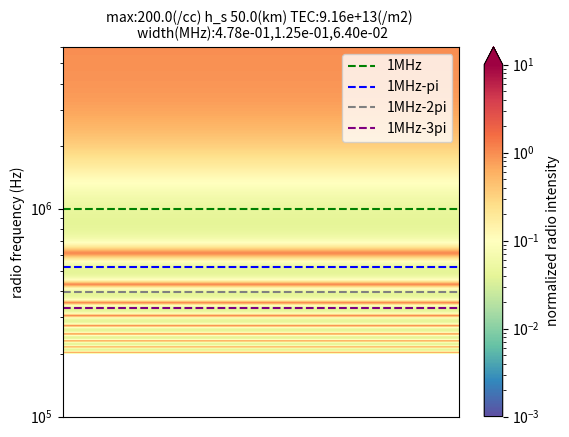

Python code for this plot: (Note: this script raises an exception after producing the figure.)
# ガニメデ電離圏を通過してとらえた電波がどれくらい回転して見えるか検証
# %%
import numpy as np
import matplotlib.pyplot as plt
import matplotlib as mpl
import os
import pathlib

a = 0
# tangential to jupiter (m) // ガニメデ公転半径　1070400 km = 1070400000 m とりあえず1000km
b = 10000000
n = int(b/1000)  # 分割数は一キロ分解能になるように
magnetic_field = 750*(10**-9)  # 　磁場強度 T //ガニメデ赤道表面 750 nT 木星磁場 100 nT
max_density = 200*(10**6)  # 最大電子密度 m-3 //n(/cc)=n*10**6(/m3)  250 or 100 /cc
scale_height = 50*(10**3)  # スケールハイト m //l(km)=l*10**3(m) 1500 or 300 km
radius = 2634100  # 半径 m ガニメデ半球 2634.1 km = 2634100 m
diameter_raio = 0.2  # 楕円の長辺と短辺の比率(0-1)円偏波度の考慮はここで起こる


# 短冊の幅Δx
dx = (b-a)/n
# frequency = np.arange(200000, 10000000, 100)  # 0.1MHzから10MHzを0.01MHz間隔で分解
# 0.1MHzから10MHzを0.01MHz間隔で分解 位相計算用
frequency = np.arange(200000, 6000000, 100)
# 周波数 Hz // 1MHz 1000000Hz
# 積分する関数の定義
K = 2.42*(10**4)
coefficient = (K*magnetic_field) / \
    (1.41421*frequency*frequency)  # 0.1MHzから10MHzの係数


def f(x):
    integrand = np.exp(-1*(np.sqrt((x*x)+radius*radius)-radius)/scale_height)
    return integrand


# 面積の総和
s = 0
for i in range(n):
    x1 = a + dx*i
    x2 = a + dx*(i+1)
    f1 = f(x1)    # 上底
    f2 = f(x2)    # 下底
    # 面積
    s += dx * (f1+f2)/2

TEC = s*max_density
psi_rad = TEC*coefficient  # 0.1MHzから10MHzのψ角
e_magnitude = np.reciprocal(np.sqrt(np.square(np.cos(psi_rad)) +
                                    np.square(np.sin(psi_rad)/diameter_raio)))
radio_intensity = np.square(e_magnitude)
psi_deg = np.rad2deg(psi_rad)


deg_1MHz = psi_deg[int(np.where(frequency == 1000000)[0])]

deg_1MHz_plus_pi = deg_1MHz+180
deg_1MHz_plus_2pi = deg_1MHz+360
deg_1MHz_plus_3pi = deg_1MHz+540

fre_1MHz_plus_pi = frequency[np.where(psi_deg > deg_1MHz_plus_pi)[0][-1]]
fre_1MHz_plus_2pi = frequency[np.where(psi_deg > deg_1MHz_plus_2pi)[0][-1]]
fre_1MHz_plus_3pi = frequency[np.where(psi_deg > deg_1MHz_plus_3pi)[0][-1]]

width_1 = 1000000-fre_1MHz_plus_pi
width_2 = fre_1MHz_plus_pi-fre_1MHz_plus_2pi
width_3 = fre_1MHz_plus_2pi-fre_1MHz_plus_3pi
width_total = 1000000-fre_1MHz_plus_3pi


print(fre_1MHz_plus_pi)
# 結果の表示(小数点以下10桁)
print("raypath_rength(km):"+str(int(b/1000)) +
      "/ magnetic_field(nT):"+str(magnetic_field*(10**9)))
print("max_density(/cc):"+str(max_density/(10**6))
      + " / scale_height(km):"+str(scale_height/1000))
print("psi_radian:", psi_rad)
print("psi_degree:", psi_deg)

# 以下電波強度用

reshape_intensity = np.reshape(radio_intensity, (1, len(radio_intensity)))
c = np.concatenate([reshape_intensity, reshape_intensity]).T
# print(b)
#X, Y = np.mgrid[:2, :9700]

xx, yy = np.meshgrid([0, 1], frequency)
#print(xx, yy)
fig, ax = plt.subplots(1, 1)

# ガリレオ探査機の電波強度をカラーマップへ
pcm = ax.pcolormesh(xx, yy, c, norm=mpl.colors.LogNorm(
    vmin=1e-3, vmax=10), cmap='Spectral_r')
fig.colorbar(pcm, extend='max', label='normalized radio intensity')

ax.set_yscale("log")
ax.set_ylim(100000, 6000000)
ax.axhline(y=1000000, xmin=0, xmax=1, color="green",
           label='1MHz', linestyle="dashed")
ax.axhline(y=fre_1MHz_plus_pi, xmin=0, xmax=1, color="blue",
           label='1MHz-pi', linestyle="dashed")
ax.axhline(y=fre_1MHz_plus_2pi, xmin=0, xmax=1, color="grey",
           label='1MHz-2pi', linestyle="dashed")
ax.axhline(y=fre_1MHz_plus_3pi, xmin=0, xmax=1, color="purple",
           label='1MHz-3pi', linestyle="dashed")
ax.set_ylabel("radio frequency (Hz)")
ax.set_title("max:"+str(max_density/1000000) + "(/cc) h_s " +
             str(scale_height/1000)+"(km) TEC:"+str('{:.2e}'.format(TEC))+"(/m2)"+" \n width(MHz):"+str('{:.2e}'.format(width_1/1000000))+","+str('{:.2e}'.format(width_2/1000000))+","+str('{:.2e}'.format(width_3/1000000)), fontsize=10)
ax.axes.xaxis.set_visible(False)
ax.legend()
plt.savefig("others/max_" + str(int(max_density/1000000)) +
            "_cc_scaleheight_"+str(int(scale_height/1000))+"_km.png")
plt.show()

print("total_width:"+str(width_total/1000000))
"""
# 以下電波位相用


psi_deg_mod = np.mod(psi_deg, 180)
plt.xlim(10000000, 40000000)
plt.ylim(0, 10)
# print(b)
plt.plot(frequency, psi_deg_mod)
plt.title("max:"+str(max_density/1000000) + "(/cc) h_s " +
          str(scale_height/1000)+"(km) TEC:"+str('{:.2e}'.format(TEC))+"(/m2)", fontsize=10)
plt.xlabel("radio frequency (MHz)")
plt.ylabel("rotation angle (deg)")
plt.xticks([10000000, 15000000, 20000000, 25000000, 30000000,
           35000000, 40000000], ['10', '15', '20', '25', '30', '35', '40'])
"""
# 以下ゴミ
"""
X, Y = np.mgrid[:2, :9700]

xx, yy = np.meshgrid([0, 1], frequency)
#print(xx, yy)
fig, ax = plt.subplots(1, 1)

# ガリレオ探査機の電波強度をカラーマップへ
pcm = ax.pcolormesh(xx, yy, b, cmap='Spectral_r', vmin=0, vmax=90)
fig.colorbar(pcm, extend='max', label='rotation angle (deg)')

ax.set_yscale("log")
ax.set_ylim(1000000, 4000000)
ax.set_ylabel("radio frequency (Hz)")
ax.set_title("max:"+str(max_density/1000000) + "(/cc) h_s " +
             str(scale_height/1000)+"(km) TEC:"+str('{:.2e}'.format(TEC))+"(/m2)", fontsize=10)
ax.axes.xaxis.set_visible(False)
ax.legend()
plt.savefig("max_" + str(int(max_density/1000000)) +
            "_cc_scaleheight_"+str(int(scale_height/1000))+"_km_phase.png")
"""
plt.show()

# %%
